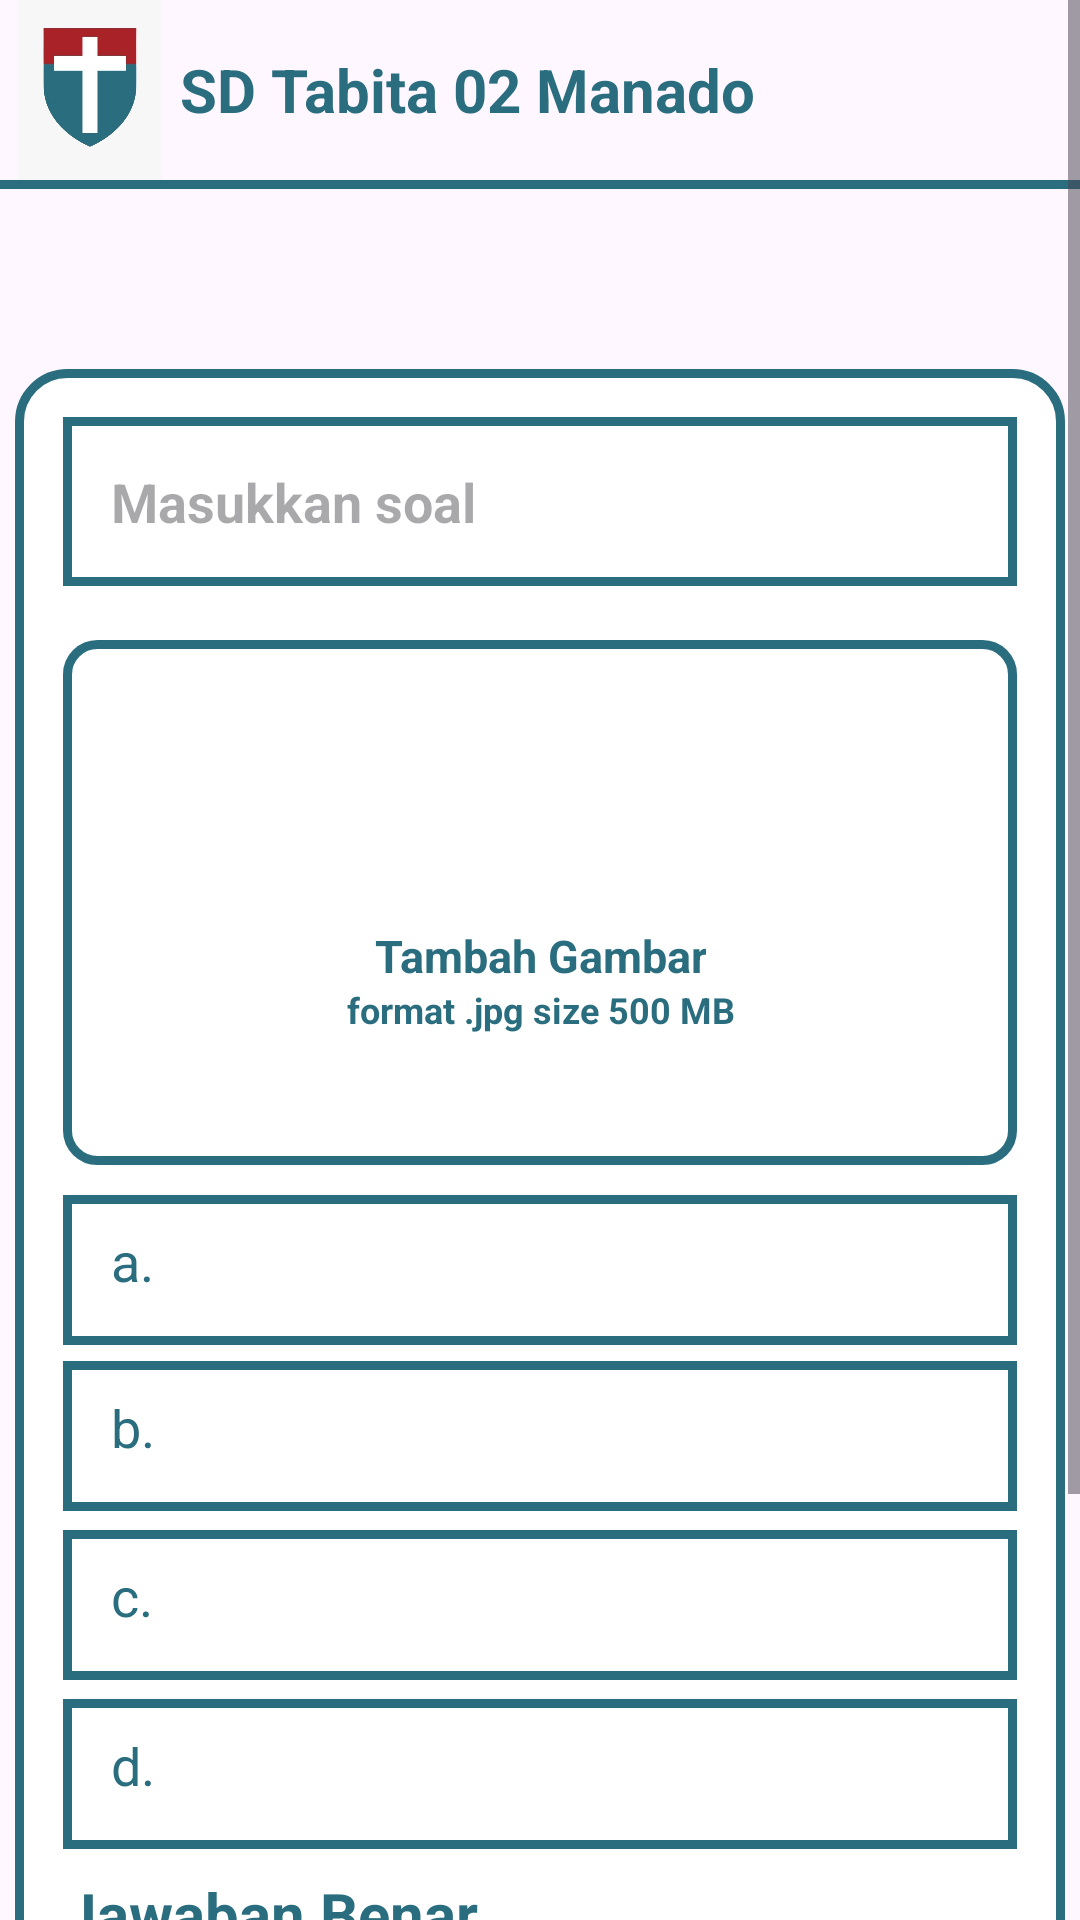

Produce the Android XML layout that renders to this screen, including the resource entries it uses.
<!-- AndroidManifest.xml: application theme Theme.ZeQuiz -->
<!-- res/layout/fragment_buat_soal.xml -->
<?xml version="1.0" encoding="utf-8"?>
<ScrollView xmlns:android="http://schemas.android.com/apk/res/android"
    xmlns:tools="http://schemas.android.com/tools"
    android:layout_width="match_parent"
    android:layout_height="match_parent"
    tools:context=".ui.buatsoal.BuatSoalFragment">

    <LinearLayout
        android:layout_width="match_parent"
        android:layout_height="wrap_content"
        android:orientation="vertical">

        
        <LinearLayout
            android:layout_width="match_parent"
            android:layout_height="wrap_content"
            android:gravity="center_vertical"
            android:orientation="horizontal">

            <ImageView
                android:id="@+id/logo"
                android:layout_width="60dp"
                android:layout_height="60dp"
                android:src="@drawable/logo" />



            <TextView
                android:id="@+id/nmaSklh"
                android:layout_width="wrap_content"
                android:layout_height="wrap_content"
                android:text="@string/lokasi"
                android:textColor="#2A6D7E"
                android:textSize="20sp"
                android:textStyle="bold" />
        </LinearLayout>

        
        <View
            android:layout_width="match_parent"
            android:layout_height="3dp"
            android:background="#2A6D7E" />

        <ImageView
            android:id="@+id/menu_back"
            android:layout_width="30dp"
            android:layout_height="30dp"
            android:layout_marginTop="8dp"
            android:layout_marginStart="20dp"
            android:layout_marginBottom="6dp"
            android:src="@drawable/baseline_arrow_back_24" />
        
        <LinearLayout
            android:layout_width="350dp"
            android:layout_height="wrap_content"
            android:layout_gravity="center"
            android:layout_marginTop="16dp"
            android:layout_marginBottom="16dp"
            android:background="@drawable/bg_line"
            android:orientation="vertical"
            android:padding="16dp">

            <EditText
                android:id="@+id/soal"
                android:layout_width="match_parent"
                android:layout_height="wrap_content"
                android:layout_marginBottom="12dp"
                android:background="@drawable/solid_rec"
                android:padding="16dp"
                android:textColor="@color/biru"
                android:textStyle="bold"
                android:hint="@string/soal2"
                android:inputType="text"/>

            <FrameLayout
                android:layout_width="match_parent"
                android:layout_height="175dp"
                android:layout_marginTop="6dp"
                android:background="@drawable/dashed_border">

                <ImageView
                    android:id="@+id/image"
                    android:layout_width="match_parent"
                    android:layout_height="150dp"
                    android:contentDescription="@string/imageket"
                    android:scaleType="centerInside"
                    android:src="@drawable/image_icon" />

                <TextView
                    android:layout_width="wrap_content"
                    android:layout_height="80dp"
                    android:layout_gravity="center_horizontal|bottom"
                    android:text="@string/imageket"
                    android:textAlignment="center"
                    android:textColor="@color/biru"
                    android:textSize="15sp"
                    android:textStyle="bold" />

                <TextView
                    android:layout_width="wrap_content"
                    android:layout_height="60dp"
                    android:layout_gravity="center_horizontal|bottom"
                    android:text="@string/imageket1"
                    android:textAlignment="center"
                    android:textColor="@color/biru"
                    android:textSize="12sp"
                    android:textStyle="bold" />
            </FrameLayout>

            <EditText
                android:id="@+id/opsiA"
                android:layout_width="match_parent"
                android:layout_height="50dp"
                android:layout_marginTop="10dp"
                android:layout_marginBottom="40dp"
                android:background="@drawable/solid_rec"
                android:padding="16dp"
                android:inputType="text"
                android:hint="@string/hint_opsi1"
                android:textColorHint="@color/biru"/>

            <EditText
                android:id="@+id/opsiB"
                android:layout_width="match_parent"
                android:layout_height="50dp"
                android:layout_marginTop="-35dp"
                android:layout_marginBottom="8dp"
                android:background="@drawable/solid_rec"
                android:padding="16dp"
                android:inputType="text"
                android:hint="@string/hint_opsi2"
                android:textColorHint="@color/biru"/>

            <EditText
                android:id="@+id/opsiC"
                android:layout_width="match_parent"
                android:layout_height="50dp"
                android:layout_marginTop="-2dp"
                android:layout_marginBottom="8dp"
                android:background="@drawable/solid_rec"
                android:padding="16dp"
                android:inputType="text"
                android:hint="@string/hint_opsi3"
                android:textColorHint="@color/biru"/>

            <EditText
                android:id="@+id/opsiD"
                android:layout_width="match_parent"
                android:layout_height="50dp"
                android:layout_marginTop="-2dp"
                android:layout_marginBottom="8dp"
                android:background="@drawable/solid_rec"
                android:padding="16dp"
                android:inputType="text"
                android:hint="@string/hint_opsi4"
                android:textColorHint="@color/biru"/>

            <TextView
                android:layout_width="match_parent"
                android:layout_height="30dp"
                android:layout_marginTop="0dp"
                android:textColor="@color/biru"
                android:textSize="20sp"
                android:text="@string/correct"
                android:textStyle="bold"
                android:background="@android:color/transparent"/>

            <EditText
                android:id="@+id/opsiBenar"
                android:layout_width="match_parent"
                android:layout_height="50dp"
                android:layout_marginTop="8dp"
                android:layout_marginBottom="8dp"
                android:background="@drawable/solid_rec"
                android:padding="16dp"
                android:inputType="text"
                android:text="@string/opsibenar" />
        </LinearLayout>


        <androidx.appcompat.widget.AppCompatButton
            android:id="@+id/btnsmpn"
            android:layout_width="300dp"
            android:layout_height="50dp"
            android:layout_marginTop="20dp"
            android:layout_marginStart="40dp"
            android:background="@drawable/bg_line"
            android:text="@string/simpan"
            android:textStyle="bold"
            android:textSize="20sp"
            android:textColor="@color/biru"
            android:textAllCaps="false" />
    </LinearLayout>

</ScrollView>
<!-- resources referenced by this layout -->
<resources>
  <color name="biru">#2A6D7E</color>
  <!-- drawable bg_line (drawable) -->
  <?xml version="1.0" encoding="utf-8"?>
  <shape xmlns:android="http://schemas.android.com/apk/res/android"
      android:shape="rectangle">
  
      <solid android:color="@android:color/white" />
      <stroke
          android:width="3dp"
          android:color="@color/biru" />
      <corners android:radius="16dp" />
  </shape>
  <!-- drawable dashed_border (drawable) -->
  <?xml version="1.0" encoding="utf-8"?>
  <shape xmlns:android="http://schemas.android.com/apk/res/android">
      <corners android:radius="10dp" />
      <solid android:color="@color/white" />
      <stroke android:color="@color/biru"
          android:width="3dp" />
  </shape>
  <!-- drawable logo: jpg bitmap (drawable, 10671 bytes) -->
  <!-- drawable solid_rec (drawable) -->
  <?xml version="1.0" encoding="utf-8"?>
  <shape xmlns:android="http://schemas.android.com/apk/res/android">
      android:shape="rectangle">
      <solid android:color="#FFFFFF" />
      <stroke android:width="3dp" android:color="#2A6D7E" />
  </shape>
  <string name="correct">Jawaban Benar</string>
  <string name="hint_opsi1">a. </string>
  <string name="hint_opsi2">b. </string>
  <string name="hint_opsi3">c. </string>
  <string name="hint_opsi4">d. </string>
  <string name="imageket">Tambah Gambar</string>
  <string name="imageket1">format .jpg size 500 MB</string>
  <string name="lokasi" translatable="false">SD Tabita 02 Manado</string>
  <string name="opsibenar">d. </string>
  <string name="simpan">Simpan</string>
  <string name="soal2">Masukkan soal</string>
  <style name="Theme.ZeQuiz" parent="Base.Theme.ZeQuiz" />
  <color name="white">#FFFFFFFF</color>
  <style name="Base.Theme.ZeQuiz" parent="Theme.Material3.DayNight.NoActionBar">
          
          
      </style>
</resources>
